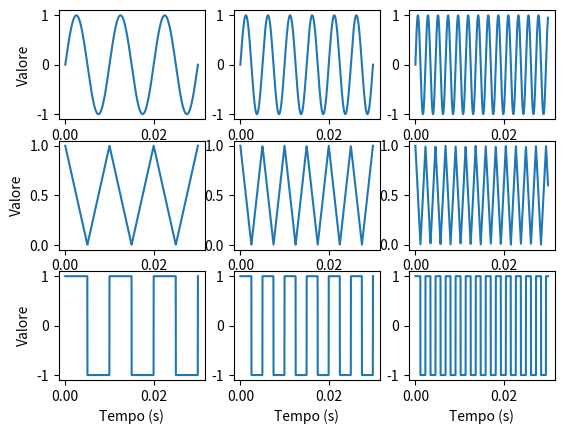

Here is the Python script that generated this plot:
import matplotlib.pyplot as plt
import numpy as np
import scipy as sp

# Costruzione del Segnale
f0 = 100
f1 = 200
f2 = 440
t = np.linspace(0, 0.03, 1000)  # Time steps

sin0 = 1 * np.sin(2*np.pi * f0 * t)
sin1 = 1 * np.sin(2*np.pi * f1 * t)
sin2 = 1 * np.sin(2*np.pi * f2 * t)

st0 = np.abs(sp.signal.sawtooth(2 * np.pi * f0 * t))
st1 = np.abs(sp.signal.sawtooth(2 * np.pi * f1 * t))
st2 = np.abs(sp.signal.sawtooth(2 * np.pi * f2 * t))

sq0 = sp.signal.square(2*np.pi * f0 * t)
sq1 = sp.signal.square(2*np.pi * f1 * t)
sq2 = sp.signal.square(2*np.pi * f2 * t)

# Plot
fig, ax = plt.subplots(nrows=3, ncols=3)

ax[0, 0].plot(t, sin0)
ax[0, 1].plot(t, sin1)
ax[0, 2].plot(t, sin2)

ax[1, 0].plot(t, st0)
ax[1, 1].plot(t, st1)
ax[1, 2].plot(t, st2)

ax[2, 0].plot(t, sq0)
ax[2, 1].plot(t, sq1)
ax[2, 2].plot(t, sq2)

ax[2, 0].set_xlabel("Tempo (s)")
ax[2, 1].set_xlabel("Tempo (s)")
ax[2, 2].set_xlabel("Tempo (s)")

ax[0, 0].set_ylabel("Valore")
ax[1, 0].set_ylabel("Valore")
ax[2, 0].set_ylabel("Valore")



plt.show()
